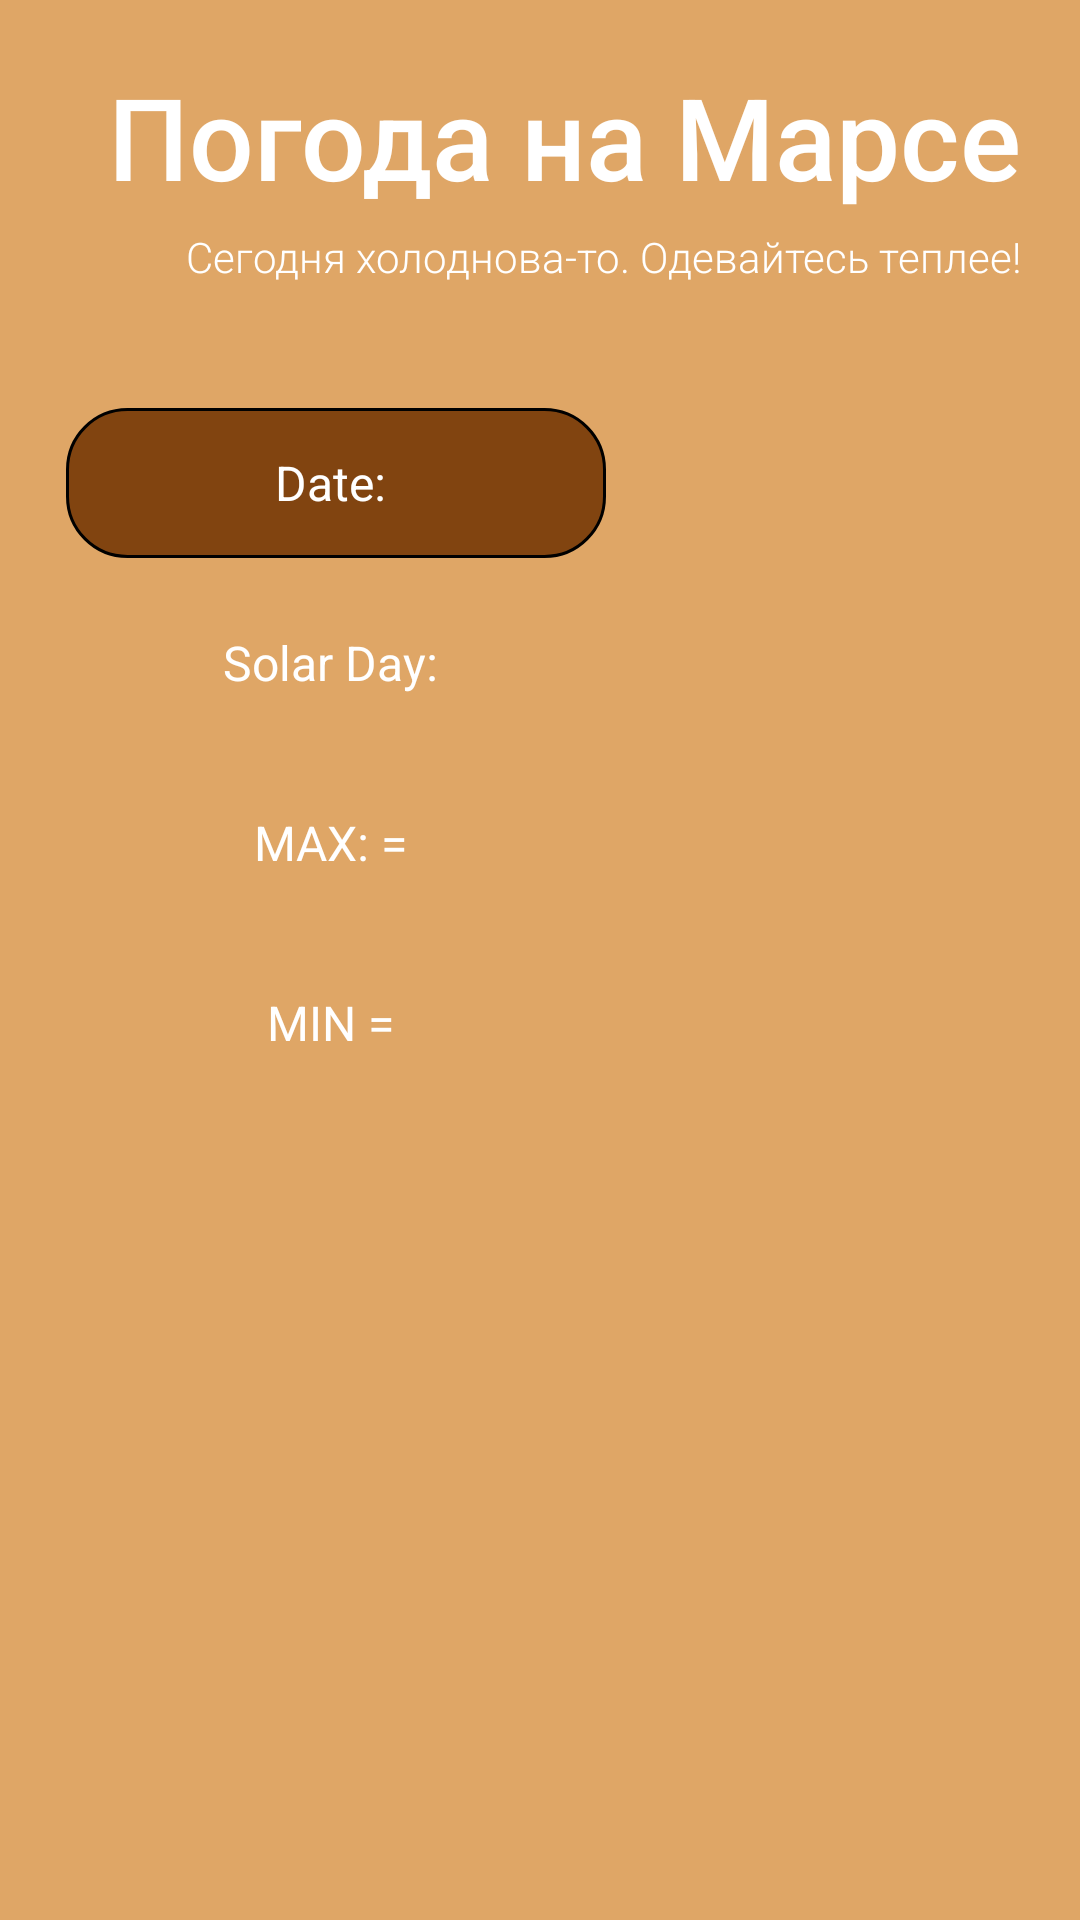

Write the Android layout XML for this screen, with the resource values it uses.
<!-- AndroidManifest.xml: application theme Theme.PlanetShop -->
<!-- res/layout/mars_weather.xml -->
<?xml version="1.0" encoding="utf-8"?>
<androidx.constraintlayout.widget.ConstraintLayout xmlns:android="http://schemas.android.com/apk/res/android"
    xmlns:app="http://schemas.android.com/apk/res-auto"
    xmlns:tools="http://schemas.android.com/tools"
    android:layout_width="match_parent"
    android:layout_height="match_parent"
    android:background="#DFA666"
    >


    <ImageView
        android:id="@+id/image_view_3"
        android:layout_width="550dp"
        android:layout_height="873dp"
        app:layout_constraintBottom_toBottomOf="parent"
        app:layout_constraintEnd_toEndOf="parent"
        app:layout_constraintStart_toStartOf="parent"
        app:layout_constraintTop_toTopOf="parent"
        app:srcCompat="@drawable/mars_background" />

    <TextView
        android:id="@+id/mars_header"
        android:layout_width="match_parent"
        android:layout_height="56dp"
        android:fontFamily="sans-serif-medium"
        android:gravity="right"
        android:layout_margin="20dp"
        android:text="Погода на Марсе"
        android:textAppearance="@style/TextAppearance.AppCompat.Body2"
        android:textColor="@color/white"
        android:textSize="38dp"
        app:layout_constraintEnd_toEndOf="parent"
        app:layout_constraintHorizontal_bias="1.0"
        app:layout_constraintStart_toStartOf="parent"
        app:layout_constraintTop_toTopOf="parent" />
    <TextView
        android:id="@+id/mars_header_2"
        android:layout_width="match_parent"
        android:layout_height="28dp"
        android:fontFamily="sans-serif-light"
        android:gravity="right"
        android:layout_marginTop="0dp"
        android:layout_marginStart="20dp"
        android:layout_marginBottom="20dp"
        android:layout_marginEnd="20dp"

        android:text="@string/cold_weather"
        android:textAppearance="@style/TextAppearance.AppCompat.Body2"
        android:textColor="@color/white"
        android:textSize="14dp"
        app:layout_constraintEnd_toEndOf="parent"
        app:layout_constraintHorizontal_bias="1.0"
        app:layout_constraintStart_toStartOf="parent"
        app:layout_constraintTop_toBottomOf="@id/mars_header"/>

    <TextView
        android:id="@+id/date_text"
        style="@style/MainButton"


        android:layout_width="180dp"
        android:layout_height="50dp"
        android:layout_marginTop="60dp"
        android:layout_marginStart="20dp"
        android:gravity="center"
        android:textColor="@color/white"
        android:textSize="16sp"
        app:layout_constraintEnd_toEndOf="parent"
        app:layout_constraintHorizontal_bias="0.013"
        app:layout_constraintStart_toStartOf="parent"
        android:background="@drawable/round_outline"

        app:layout_constraintTop_toBottomOf="@id/mars_header"
        android:text="Date: "
        />

    <TextView
        android:id="@+id/maxTemp_text"
        style="@style/MainButton"


        android:layout_width="180dp"
        android:layout_height="50dp"
        android:layout_marginLeft="20dp"
        android:layout_marginTop="10dp"
        android:gravity="center"
        android:textColor="@color/white"
        android:textSize="16sp"
        app:layout_constraintEnd_toEndOf="parent"
        app:layout_constraintHorizontal_bias="0.013"
        app:layout_constraintStart_toStartOf="parent"

        android:text="MAX: = "
        app:layout_constraintTop_toBottomOf="@+id/sol_text" />

    <TextView
        android:id="@+id/minTemp_text"
        style="@style/MainButton"

        android:layout_width="180dp"
        android:layout_height="50dp"
        android:layout_marginLeft="20dp"
        android:layout_marginTop="10dp"
        android:gravity="center"
        android:textColor="@color/white"
        android:textSize="16sp"

        app:layout_constraintEnd_toEndOf="parent"
        app:layout_constraintHorizontal_bias="0.013"
        app:layout_constraintStart_toStartOf="parent"

        android:text="MIN = "
        app:layout_constraintTop_toBottomOf="@+id/maxTemp_text" />

    <TextView
        android:id="@+id/sol_text"
        style="@style/MainButton"

        android:layout_width="180dp"
        android:layout_height="50dp"
        android:layout_marginLeft="20dp"
        android:layout_marginTop="10dp"
        android:gravity="center"
        android:textColor="@color/white"
        android:textSize="16sp"
        app:layout_constraintEnd_toEndOf="parent"
        app:layout_constraintHorizontal_bias="0.013"
        app:layout_constraintStart_toStartOf="parent"

        android:text="Solar Day: "
        app:layout_constraintTop_toBottomOf="@+id/date_text" />

</androidx.constraintlayout.widget.ConstraintLayout>
<!-- resources referenced by this layout -->
<resources>
  <color name="white">#FFFFFFFF</color>
  <!-- drawable round_outline (drawable) -->
  <?xml version="1.0" encoding="utf-8"?>
  <ripple android:color="@color/black"
      xmlns:android="http://schemas.android.com/apk/res/android">
      <item>
          <shape>
              <solid android:color="@color/brown"></solid>
              <stroke
                  android:color="@color/black"
                  android:width="1dp"></stroke>
              <corners android:radius="20dp" />
          </shape>
  
      </item>
  </ripple>
  <string name="cold_weather">Сегодня холоднова-то. Одевайтесь теплее!</string>
  <style name="Theme.PlanetShop" parent="Theme.MaterialComponents.DayNight.DarkActionBar">
          
          <item name="colorPrimary">@color/purple_500</item>
          <item name="colorPrimaryVariant">@color/purple_700</item>
          <item name="colorOnPrimary">@color/white</item>
          
          <item name="colorSecondary">@color/teal_200</item>
          <item name="colorSecondaryVariant">@color/teal_700</item>
          <item name="colorOnSecondary">@color/black</item>
          
          <item name="android:statusBarColor" tools:targetApi="l">?attr/colorPrimaryVariant</item>
          
      </style>
  <color name="black">#FF000000</color>
  <color name="brown">#814410</color>
  <color name="purple_500">#FF6200EE</color>
  <color name="purple_700">#FF3700B3</color>
  <color name="teal_200">#FF03DAC5</color>
  <color name="teal_700">#FF018786</color>
</resources>
